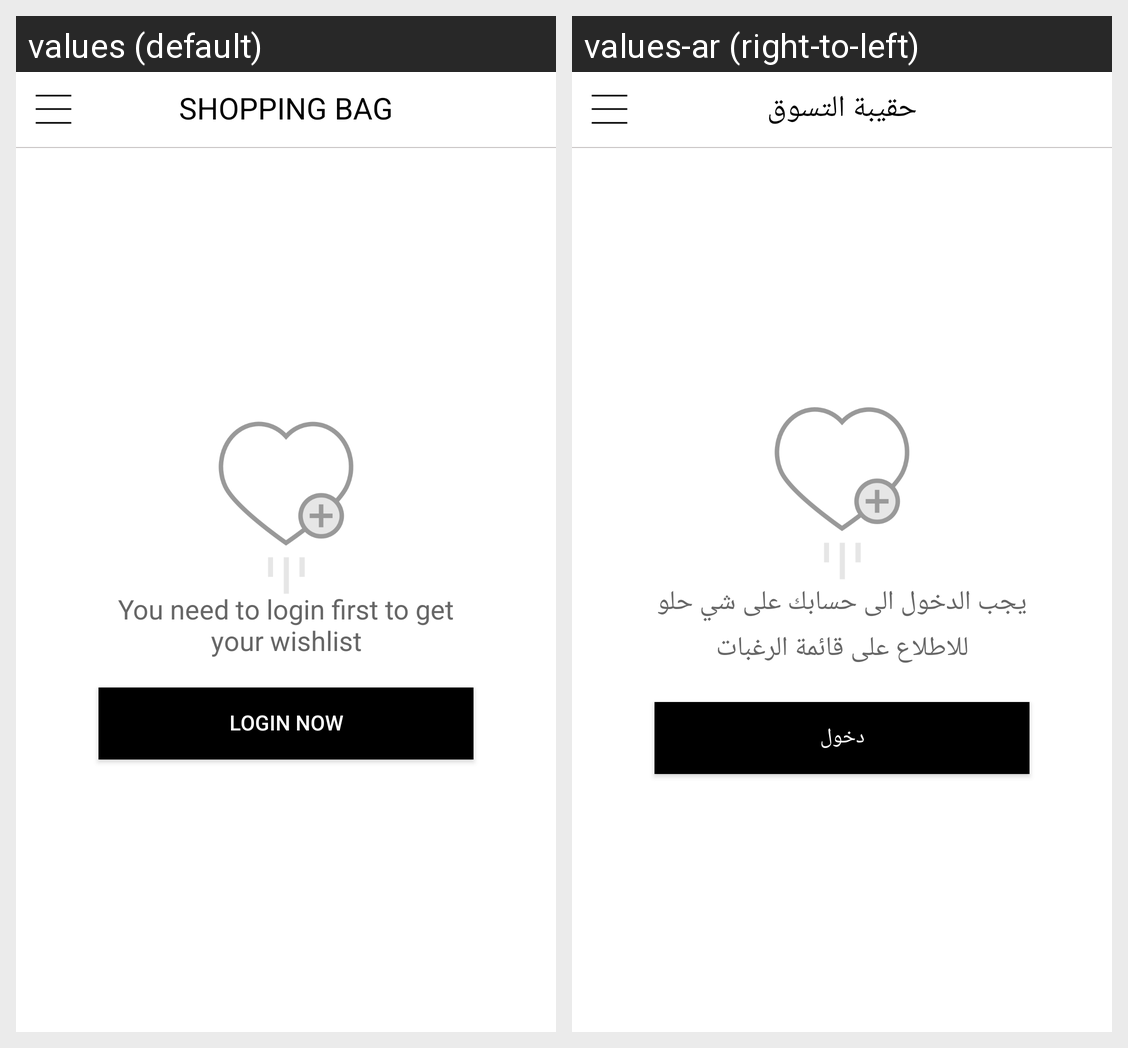

Translations of the strings shown on this Android screen, per locale in the grid:
Android screen res/layout/fragment_wishlist.xml rendered under 2 locales, left to right: values (default), values-ar (right-to-left). Device: Nexus 5 (rendered at 1080×1920; each locale shown at half size, 540×960, under a caption strip naming it); theme AppTheme.NoActionBar.
Strings drawn on this screen, with the default value and each locale's value (text and hints the layout hard-codes, and strings that could not be matched under every locale, appear in the picture but are not listed):

msg_need_wishlist
  values: You need to login first to get your wishlist
  values-ar: يجب الدخول الى حسابك على شي حلو للاطلاع على قائمة الرغبات

login_now
  values: Login Now
  values-ar: دخول

shopping_bag
  values: Shopping Bag
  values-ar: حقيبة التسوق
